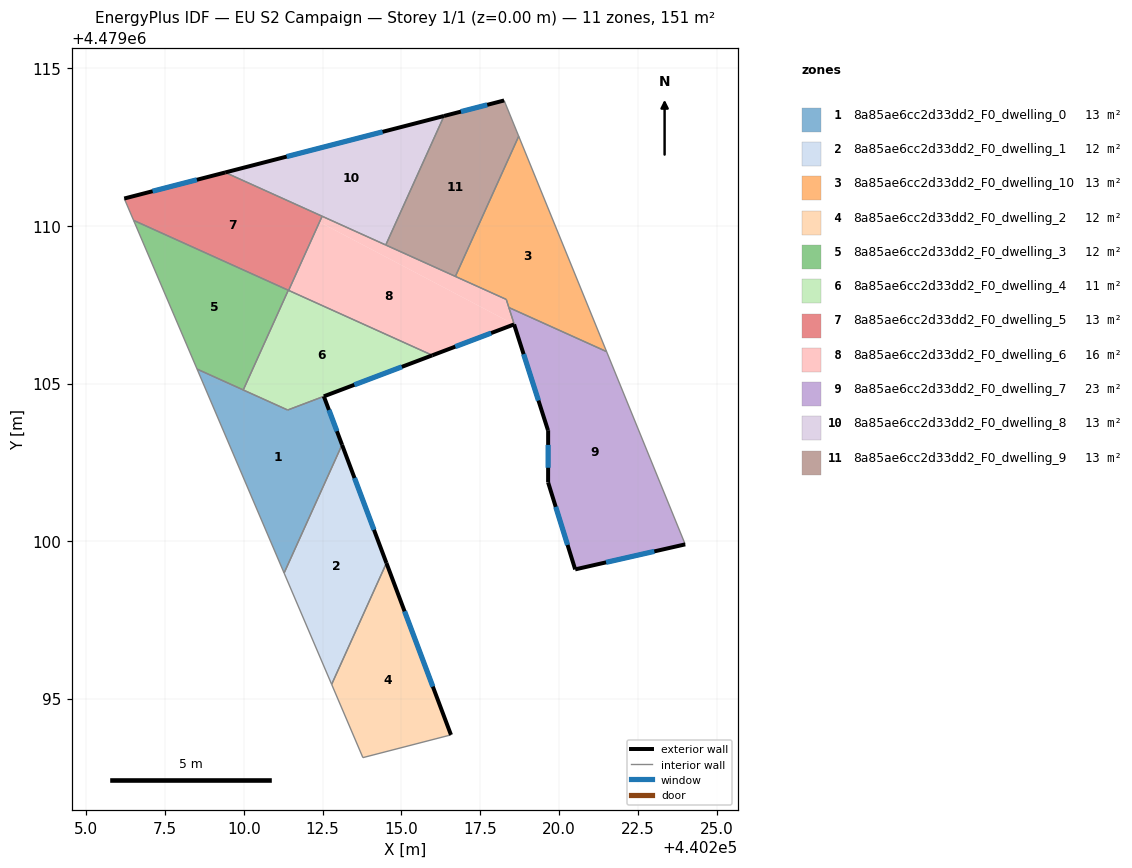
=== STOREY PLAN SPEC (per zone: floor XY polygon, exterior-wall plan segments, windows/doors) ===
zone 1: 8a85ae6cc2d33dd2_F0_dwelling_0  (13.0 m²)
  floor: (440211.28, 4479098.99) (440213.11, 4479103.06) (440212.54, 4479104.59) (440211.38, 4479104.16) (440208.51, 4479105.46)
  exterior wall: (440212.54, 4479104.59) – (440213.11, 4479103.06)  [1.6 m]
    window: (440212.70, 4479104.16) – (440212.95, 4479103.49)  [0.9 m²]
  interior walls: 5
zone 2: 8a85ae6cc2d33dd2_F0_dwelling_1  (12.3 m²)
  floor: (440212.78, 4479095.45) (440214.52, 4479099.30) (440213.11, 4479103.06) (440211.28, 4479098.99)
  exterior wall: (440213.11, 4479103.06) – (440214.52, 4479099.30)  [4.0 m]
    window: (440213.51, 4479102.00) – (440214.13, 4479100.36)  [2.3 m²]
  interior walls: 3
zone 3: 8a85ae6cc2d33dd2_F0_dwelling_10  (13.2 m²)
  floor: (440221.51, 4479106.01) (440218.72, 4479112.85) (440216.71, 4479108.40) (440216.92, 4479108.31) (440218.33, 4479107.67) (440218.41, 4479107.41)
  interior walls: 6
zone 4: 8a85ae6cc2d33dd2_F0_dwelling_2  (12.3 m²)
  floor: (440216.57, 4479093.85) (440214.52, 4479099.30) (440212.78, 4479095.45) (440213.78, 4479093.13)
  exterior wall: (440214.52, 4479099.30) – (440216.57, 4479093.85)  [5.8 m]
    window: (440215.10, 4479097.77) – (440216.00, 4479095.38)  [3.4 m²]
  interior walls: 3
zone 5: 8a85ae6cc2d33dd2_F0_dwelling_3  (12.1 m²)
  floor: (440209.98, 4479104.80) (440211.41, 4479107.96) (440206.50, 4479110.18) (440208.51, 4479105.46)
  interior walls: 4
zone 6: 8a85ae6cc2d33dd2_F0_dwelling_4  (11.4 m²)
  floor: (440215.98, 4479105.90) (440211.41, 4479107.96) (440209.98, 4479104.80) (440211.39, 4479104.16)
  exterior wall: (440215.98, 4479105.90) – (440212.54, 4479104.59)  [3.7 m]
    window: (440215.01, 4479105.53) – (440213.50, 4479104.96)  [2.1 m²]
  interior walls: 5
zone 7: 8a85ae6cc2d33dd2_F0_dwelling_5  (12.6 m²)
  floor: (440211.41, 4479107.96) (440212.48, 4479110.31) (440209.41, 4479111.70) (440206.20, 4479110.87) (440206.50, 4479110.18)
  floor: (440211.42, 4479107.96) (440212.48, 4479110.31) (440211.41, 4479107.96)
  exterior wall: (440206.20, 4479110.87) – (440209.41, 4479111.70)  [3.3 m]
    window: (440207.10, 4479111.10) – (440208.51, 4479111.47)  [1.9 m²]
  interior walls: 5
zone 8: 8a85ae6cc2d33dd2_F0_dwelling_6  (15.9 m²)
  floor: (440218.57, 4479106.88) (440212.40, 4479110.13) (440211.42, 4479107.96) (440215.98, 4479105.90)
  floor: (440219.65, 4479103.52) (440218.32, 4479107.67) (440212.48, 4479110.31) (440212.40, 4479110.13) (440218.57, 4479106.88)
  exterior wall: (440219.65, 4479103.52) – (440218.58, 4479106.88)  [3.5 m]
    window: (440219.35, 4479104.46) – (440218.88, 4479105.93)  [2.0 m²]
  exterior wall: (440218.58, 4479106.88) – (440215.98, 4479105.90)  [2.8 m]
    window: (440217.85, 4479106.60) – (440216.71, 4479106.17)  [1.6 m²]
  interior walls: 8
zone 9: 8a85ae6cc2d33dd2_F0_dwelling_7  (22.7 m²)
  floor: (440224.01, 4479099.90) (440221.51, 4479106.01) (440218.41, 4479107.41) (440219.66, 4479103.52) (440219.66, 4479101.86) (440220.51, 4479099.10)
  exterior wall: (440224.01, 4479099.90) – (440220.51, 4479099.10)  [3.6 m]
    window: (440223.03, 4479099.67) – (440221.49, 4479099.33)  [2.1 m²]
  exterior wall: (440220.51, 4479099.10) – (440219.66, 4479101.86)  [2.9 m]
    window: (440220.27, 4479099.88) – (440219.90, 4479101.09)  [1.7 m²]
  exterior wall: (440219.66, 4479101.86) – (440219.66, 4479103.52)  [1.7 m]
    window: (440219.66, 4479102.33) – (440219.66, 4479103.05)  [1.0 m²]
  interior walls: 3
zone 10: 8a85ae6cc2d33dd2_F0_dwelling_8  (12.6 m²)
  floor: (440214.50, 4479109.40) (440216.35, 4479113.49) (440209.41, 4479111.70)
  exterior wall: (440209.41, 4479111.70) – (440216.35, 4479113.49)  [7.2 m]
    window: (440211.36, 4479112.20) – (440214.40, 4479112.99)  [4.1 m²]
  interior walls: 3
zone 11: 8a85ae6cc2d33dd2_F0_dwelling_9  (12.6 m²)
  floor: (440216.71, 4479108.40) (440218.72, 4479112.85) (440218.26, 4479113.98) (440216.35, 4479113.49) (440214.50, 4479109.40)
  exterior wall: (440216.35, 4479113.49) – (440218.26, 4479113.98)  [2.0 m]
    window: (440216.89, 4479113.63) – (440217.72, 4479113.85)  [1.1 m²]
  interior walls: 4

=== DERIVED (storey summary) ===
Building: EU S2 Campaign
Storey: 1 of 1  (floor level z = 0.00 m)
Storey gross floor area: 150.7 m²
Zones on this storey: 11
  - 8a85ae6cc2d33dd2_F0_dwelling_0: floor 13.0 m²; exterior wall 1.6 m (4.9 m²); 1 window(s) 0.9 m²; WWR 19.2%
  - 8a85ae6cc2d33dd2_F0_dwelling_1: floor 12.3 m²; exterior wall 4.0 m (12.0 m²); 1 window(s) 2.3 m²; WWR 19.2%
  - 8a85ae6cc2d33dd2_F0_dwelling_10: floor 13.2 m²
  - 8a85ae6cc2d33dd2_F0_dwelling_2: floor 12.3 m²; exterior wall 5.8 m (17.5 m²); 1 window(s) 3.4 m²; WWR 19.2%
  - 8a85ae6cc2d33dd2_F0_dwelling_3: floor 12.1 m²
  - 8a85ae6cc2d33dd2_F0_dwelling_4: floor 11.4 m²; exterior wall 3.7 m (11.0 m²); 1 window(s) 2.1 m²; WWR 19.2%
  - 8a85ae6cc2d33dd2_F0_dwelling_5: floor 12.6 m²; exterior wall 3.3 m (9.9 m²); 1 window(s) 1.9 m²; WWR 19.2%
  - 8a85ae6cc2d33dd2_F0_dwelling_6: floor 15.9 m²; exterior wall 6.3 m (18.9 m²); 2 window(s) 3.6 m²; WWR 19.2%
  - 8a85ae6cc2d33dd2_F0_dwelling_7: floor 22.7 m²; exterior wall 8.1 m (24.4 m²); 3 window(s) 4.7 m²; WWR 19.2%
  - 8a85ae6cc2d33dd2_F0_dwelling_8: floor 12.6 m²; exterior wall 7.2 m (21.5 m²); 1 window(s) 4.1 m²; WWR 19.2%
  - 8a85ae6cc2d33dd2_F0_dwelling_9: floor 12.6 m²; exterior wall 2.0 m (5.9 m²); 1 window(s) 1.1 m²; WWR 19.2%
Zone adjacency (shared interzone walls):
  - 8a85ae6cc2d33dd2_F0_dwelling_0 ↔ 8a85ae6cc2d33dd2_F0_dwelling_1
  - 8a85ae6cc2d33dd2_F0_dwelling_0 ↔ 8a85ae6cc2d33dd2_F0_dwelling_3
  - 8a85ae6cc2d33dd2_F0_dwelling_0 ↔ 8a85ae6cc2d33dd2_F0_dwelling_4
  - 8a85ae6cc2d33dd2_F0_dwelling_1 ↔ 8a85ae6cc2d33dd2_F0_dwelling_2
  - 8a85ae6cc2d33dd2_F0_dwelling_10 ↔ 8a85ae6cc2d33dd2_F0_dwelling_6
  - 8a85ae6cc2d33dd2_F0_dwelling_10 ↔ 8a85ae6cc2d33dd2_F0_dwelling_7
  - 8a85ae6cc2d33dd2_F0_dwelling_10 ↔ 8a85ae6cc2d33dd2_F0_dwelling_9
  - 8a85ae6cc2d33dd2_F0_dwelling_3 ↔ 8a85ae6cc2d33dd2_F0_dwelling_4
  - 8a85ae6cc2d33dd2_F0_dwelling_3 ↔ 8a85ae6cc2d33dd2_F0_dwelling_5
  - 8a85ae6cc2d33dd2_F0_dwelling_4 ↔ 8a85ae6cc2d33dd2_F0_dwelling_5
  - 8a85ae6cc2d33dd2_F0_dwelling_4 ↔ 8a85ae6cc2d33dd2_F0_dwelling_6
  - 8a85ae6cc2d33dd2_F0_dwelling_5 ↔ 8a85ae6cc2d33dd2_F0_dwelling_6
  - 8a85ae6cc2d33dd2_F0_dwelling_5 ↔ 8a85ae6cc2d33dd2_F0_dwelling_8
  - 8a85ae6cc2d33dd2_F0_dwelling_6 ↔ 8a85ae6cc2d33dd2_F0_dwelling_7
  - 8a85ae6cc2d33dd2_F0_dwelling_6 ↔ 8a85ae6cc2d33dd2_F0_dwelling_8
  - 8a85ae6cc2d33dd2_F0_dwelling_6 ↔ 8a85ae6cc2d33dd2_F0_dwelling_9
  - 8a85ae6cc2d33dd2_F0_dwelling_8 ↔ 8a85ae6cc2d33dd2_F0_dwelling_9